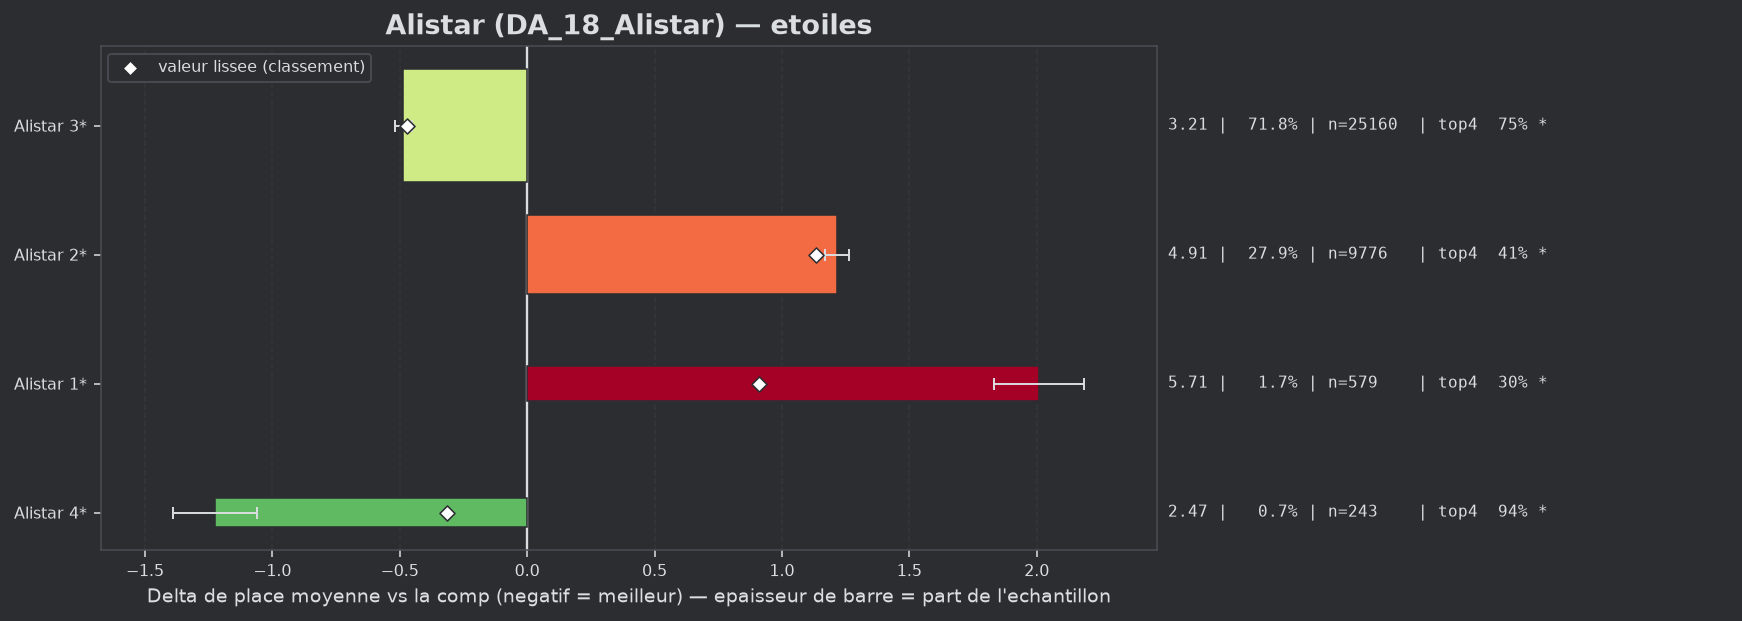

Source data for this figure (header and first rows):
group, label, n, share, avg_place, shrunk_avg, score, d_avg, d_avg_pess, impact, d_top4, win, top2, top4, sd, z, p, significant
populaire, Alistar 3*, 25160, 0.7181, 3.212, 3.226, -0.472, -0.486, -0.452, 0.3392, 0.0952, 0.2325, 0.4544, 0.7468, 1.963, -28.7, 0.0, True
populaire, Alistar 4*, 243, 0.006936, 2.473, 3.383, -0.315, -1.225, -1.061, 0.0022, 0.2907, 0.284, 0.5597, 0.9424, 1.287, -14.69, 0.0, True
populaire, Alistar 1*, 579, 0.01653, 5.708, 4.607, 0.91, 2.01, 1.833, -0.015, -0.3546, 0.0484, 0.1123, 0.2971, 2.158, 22.23, 0.0, True
populaire, Alistar 2*, 9776, 0.279, 4.913, 4.832, 1.134, 1.216, 1.168, -0.3165, -0.2418, 0.075, 0.166, 0.4099, 2.118, 49.96, 0.0, True
